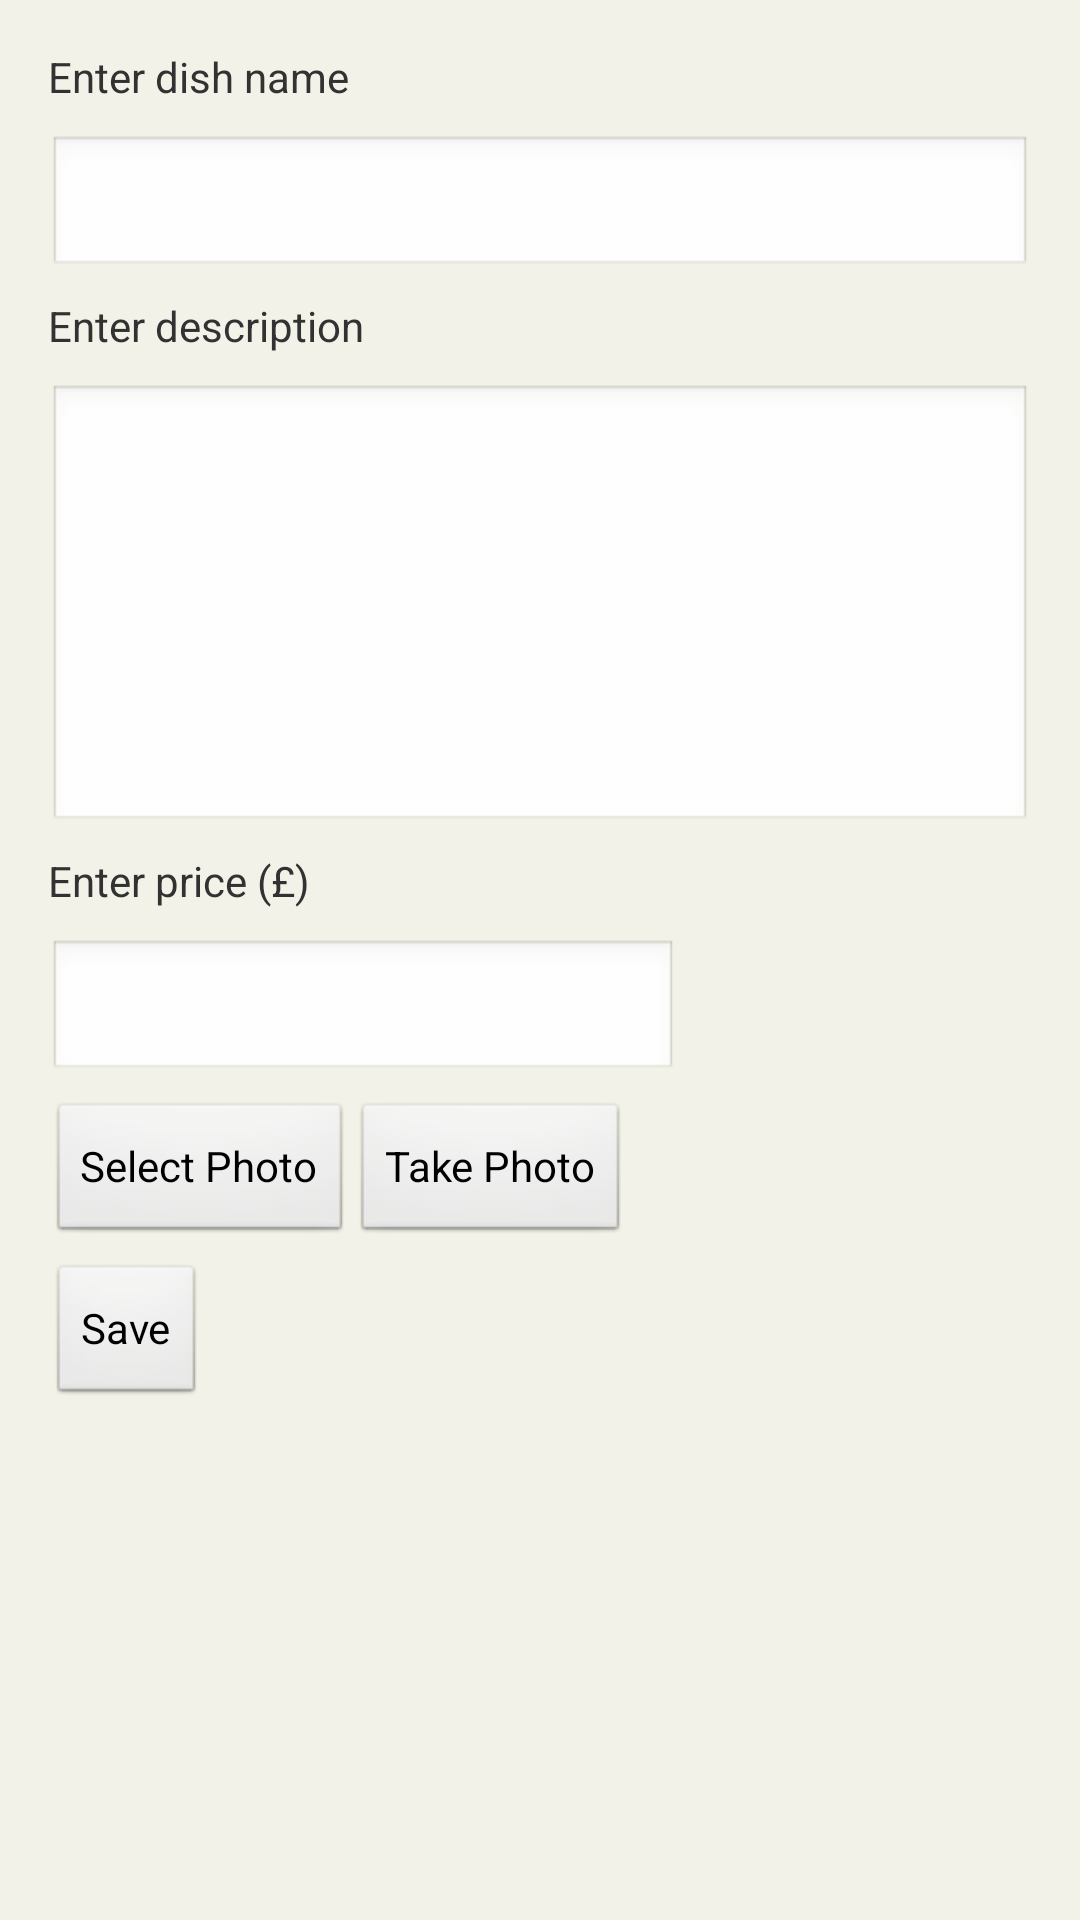

Produce the Android XML layout that renders to this screen, including the resource entries it uses.
<!-- AndroidManifest.xml: application theme AppTheme -->
<!-- res/layout/activity_add_edit.xml -->
<?xml version="1.0" encoding="utf-8"?>
<ScrollView xmlns:android="http://schemas.android.com/apk/res/android"
    android:layout_width="match_parent"
    android:layout_height="match_parent"
    android:orientation="vertical"
    android:background="@color/main_background" >
    
	<RelativeLayout android:layout_width="match_parent"
	    android:layout_height="wrap_content"
	    android:paddingBottom="@dimen/activity_vertical_margin"
	    android:paddingLeft="@dimen/activity_horizontal_margin"
	    android:paddingRight="@dimen/activity_horizontal_margin"
	    android:paddingTop="@dimen/activity_vertical_margin" >
	
	    <TextView
	        android:id="@+id/txt_name"
	        android:layout_width="wrap_content"
	        android:layout_height="wrap_content"
	        android:layout_alignParentLeft="true"
	        android:layout_alignParentTop="true"
	        android:paddingBottom="@dimen/padding_main"
	        android:text="@string/txt_name" />
	
	    <EditText
	        android:id="@+id/input_name"
	        android:layout_width="wrap_content"
	        android:layout_height="wrap_content"
	        android:layout_alignParentLeft="true"
	        android:layout_alignParentRight="true"
	        android:layout_below="@+id/txt_name"
	        android:layout_marginBottom="@dimen/padding_less"
	        android:ems="10"
	        android:inputType="text" />
	
	    <TextView
	        android:id="@+id/txt_desc"
	        android:layout_width="wrap_content"
	        android:layout_height="wrap_content"
	        android:layout_alignParentLeft="true"
	        android:layout_below="@+id/input_name"
	        android:paddingBottom="@dimen/padding_main"
	        android:text="@string/txt_desc" />
	
	    <EditText
	        android:id="@+id/input_desc"
	        android:layout_width="wrap_content"
	        android:layout_height="150dp"
	        android:layout_alignParentLeft="true"
	        android:layout_alignParentRight="true"
	        android:layout_below="@+id/txt_desc"
	        android:layout_marginBottom="@dimen/padding_less"
	        android:gravity="top"
	        android:ems="10"
	        android:inputType="textMultiLine" />
	
	    <TextView
	        android:id="@+id/txt_price"
	        android:layout_width="wrap_content"
	        android:layout_height="wrap_content"
	        android:layout_alignParentLeft="true"
	        android:layout_below="@+id/input_desc"
	        android:paddingBottom="@dimen/padding_main"
	        android:text="@string/txt_price" />
	
	    <EditText
	        android:id="@+id/input_price"
	        android:layout_width="wrap_content"
	        android:layout_height="wrap_content"
	        android:layout_alignParentLeft="true"
	        android:layout_below="@+id/txt_price"
	        android:layout_marginBottom="@dimen/padding_less"
	        android:ems="10"
	        android:inputType="numberDecimal" />
	
	    <Button
	        android:id="@+id/select_photo"
	        android:layout_width="wrap_content"
	        android:layout_height="wrap_content"
	        android:layout_alignParentLeft="true"
	        android:layout_below="@+id/input_price"
	        android:layout_marginBottom="@dimen/padding_less"
	        android:text="@string/select_photo" />
	    
	    <Button
	        android:id="@+id/take_photo"
	        android:layout_width="wrap_content"
	        android:layout_height="wrap_content"
	        android:layout_alignBaseline="@+id/select_photo"
	        android:layout_alignBottom="@+id/select_photo"
	        android:layout_toRightOf="@+id/select_photo"
	        android:text="@string/take_photo" />
	    
	    <TextView
	        android:id="@+id/image_name"
	        android:layout_width="wrap_content"
	        android:layout_height="wrap_content"
	        android:layout_alignBottom="@+id/take_photo"
	        android:layout_alignTop="@+id/take_photo"
	        android:layout_marginLeft="@dimen/padding_less"
	        android:layout_marginTop="@dimen/padding_less"
	        android:layout_toRightOf="@+id/take_photo"
	        android:gravity="center_vertical"
	        android:maxLines="@integer/doubleline"
	        android:paddingBottom="@dimen/padding_main"
	        android:text="@string/empty" />
	    
	    <Button
	        android:id="@+id/save"
	        android:layout_width="wrap_content"
	        android:layout_height="wrap_content"
	        android:layout_alignParentLeft="true"
	        android:layout_below="@+id/select_photo"
	        android:layout_marginBottom="@dimen/padding_main"
	        android:text="@string/save" />
	
	</RelativeLayout>
</ScrollView>
<!-- resources referenced by this layout -->
<resources>
  <color name="main_background">#f2f2e8</color>
  <dimen name="activity_horizontal_margin">16dp</dimen>
  <dimen name="activity_vertical_margin">16dp</dimen>
  <dimen name="padding_less">6dp</dimen>
  <dimen name="padding_main">10dp</dimen>
  <integer name="doubleline">2</integer>
  <string name="empty" />
  <string name="save">Save</string>
  <string name="select_photo">Select Photo</string>
  <string name="take_photo">Take Photo</string>
  <string name="txt_desc">Enter description</string>
  <string name="txt_name">Enter dish name</string>
  <string name="txt_price">Enter price (£)</string>
  <style name="AppTheme" parent="AppBaseTheme">
          
      </style>
  <style name="AppBaseTheme" parent="android:Theme.Light">
          
      </style>
</resources>
